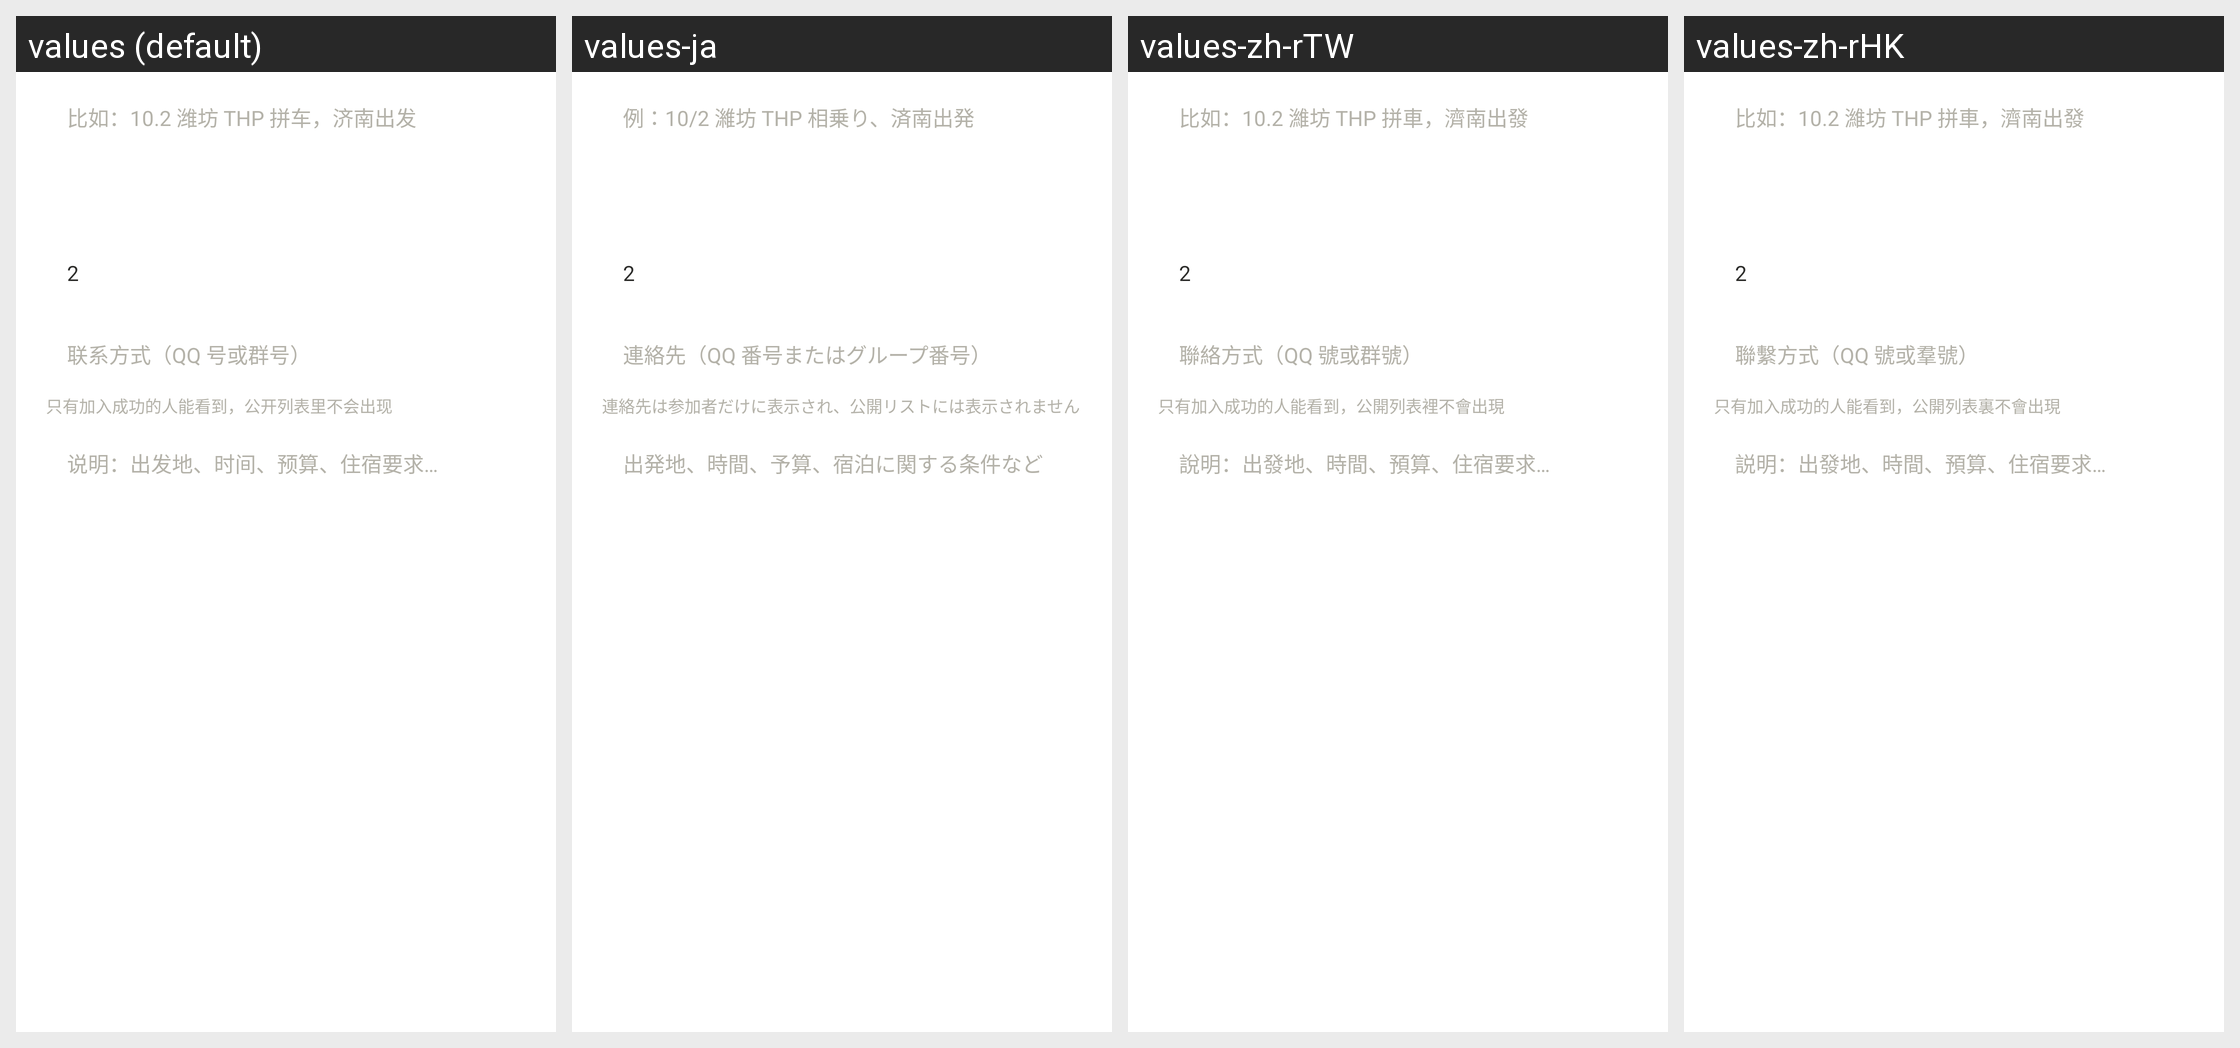

Here is an Android app screen in its default locale and in the app's own translations. Write out the translated-string differences for the strings that appear on this screen.
Android screen res/layout/dialog_team_create.xml rendered under 4 locales, left to right: values (default), values-ja, values-zh-rTW, values-zh-rHK. Device: Nexus 5 (rendered at 1080×1920; each locale shown at half size, 540×960, under a caption strip naming it); theme AppTheme.
Strings drawn on this screen, with the default value and each locale's value (text and hints the layout hard-codes, and strings that could not be matched under every locale, appear in the picture but are not listed):

team_title_hint
  values: 比如：10.2 潍坊 THP 拼车，济南出发
  values-ja: 例：10/2 濰坊 THP 相乗り、済南出発
  values-zh-rTW: 比如：10.2 濰坊 THP 拼車，濟南出發
  values-zh-rHK: 比如：10.2 濰坊 THP 拼車，濟南出發

team_contact_hint
  values: 联系方式（QQ 号或群号）
  values-ja: 連絡先（QQ 番号またはグループ番号）
  values-zh-rTW: 聯絡方式（QQ 號或群號）
  values-zh-rHK: 聯繫方式（QQ 號或羣號）

team_contact_note
  values: 只有加入成功的人能看到，公开列表里不会出现
  values-ja: 連絡先は参加者だけに表示され、公開リストには表示されません
  values-zh-rTW: 只有加入成功的人能看到，公開列表裡不會出現
  values-zh-rHK: 只有加入成功的人能看到，公開列表裏不會出現

team_note_hint
  values: 说明：出发地、时间、预算、住宿要求…
  values-ja: 出発地、時間、予算、宿泊に関する条件など
  values-zh-rTW: 說明：出發地、時間、預算、住宿要求…
  values-zh-rHK: 説明：出發地、時間、預算、住宿要求…
